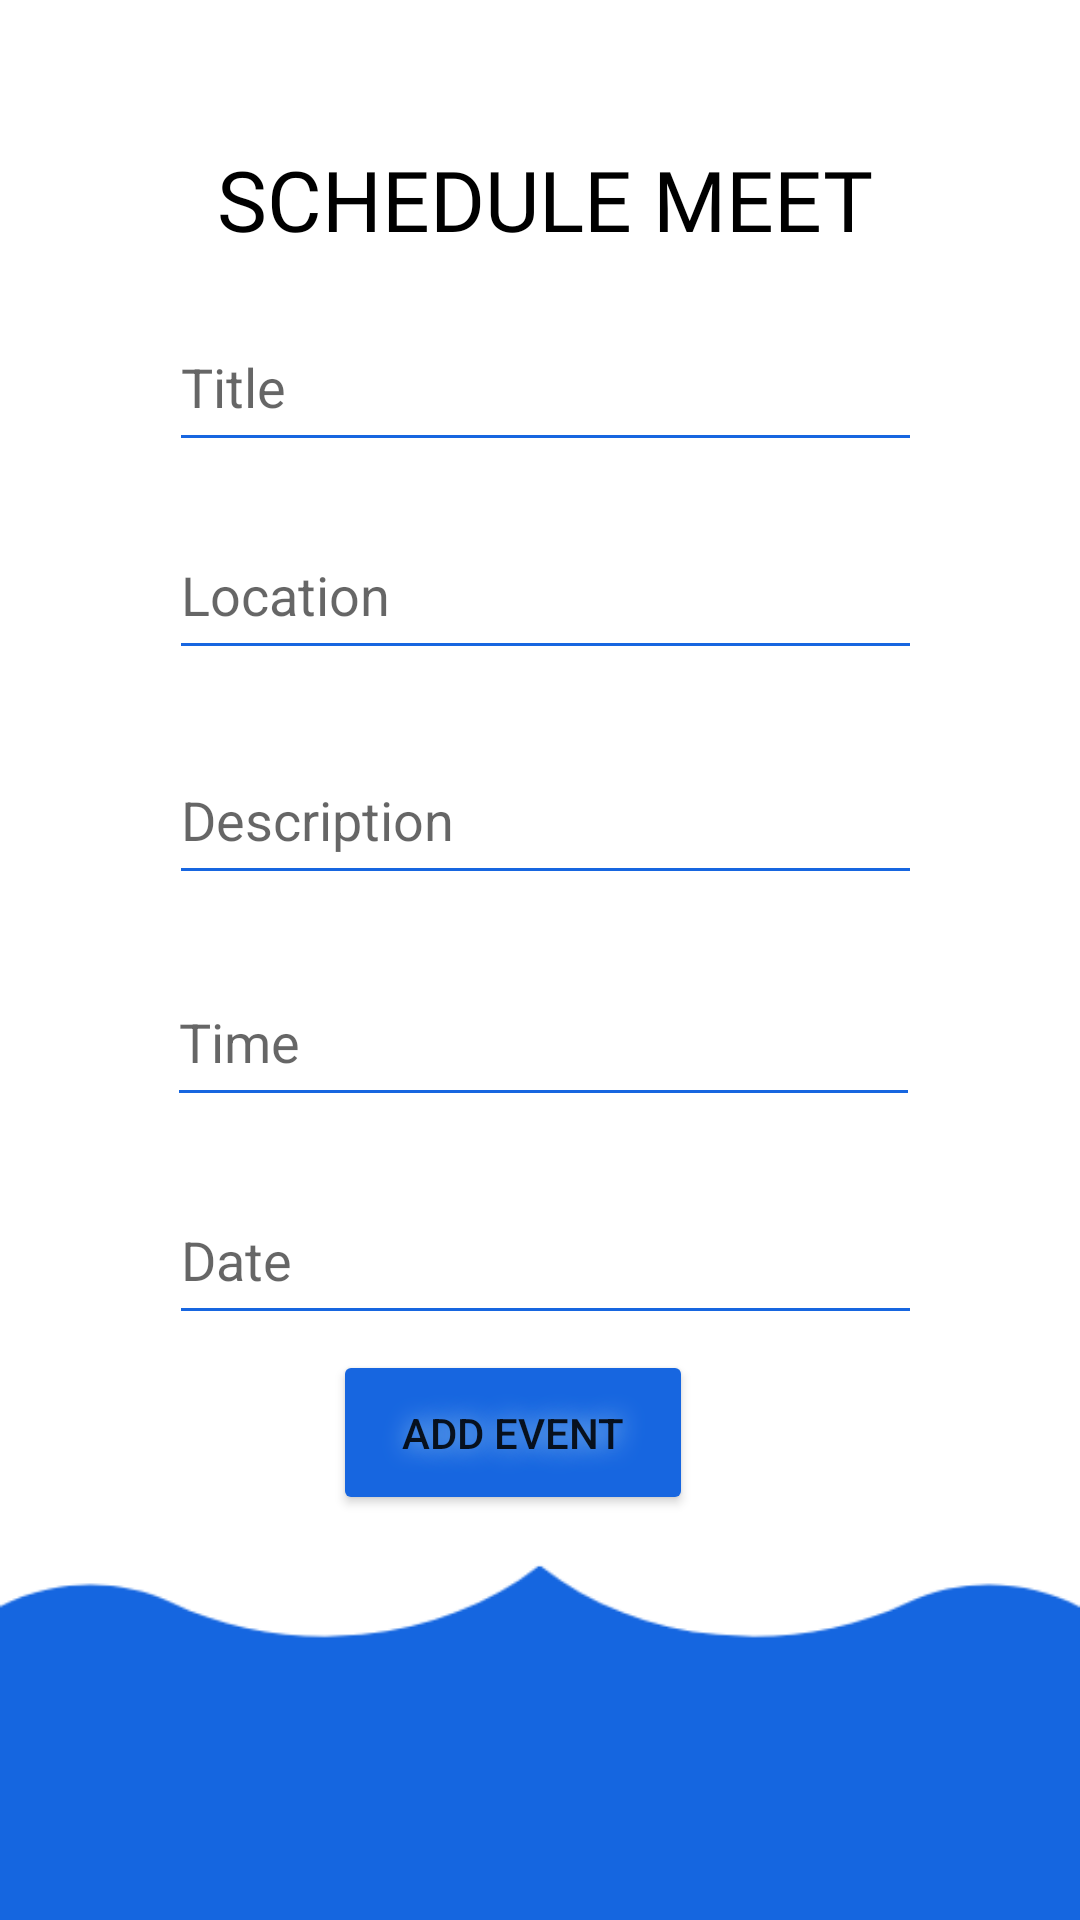

Write the Android layout XML for this screen, with the resource values it uses.
<!-- AndroidManifest.xml: application theme Theme.MentoT -->
<!-- res/layout/fragment_schedule.xml -->
<?xml version="1.0" encoding="utf-8"?>
<androidx.constraintlayout.widget.ConstraintLayout xmlns:android="http://schemas.android.com/apk/res/android"
    xmlns:app="http://schemas.android.com/apk/res-auto"
    xmlns:tools="http://schemas.android.com/tools"
    android:layout_width="match_parent"
    android:layout_height="match_parent"
    android:background="@drawable/schedule"
    tools:context=".ScheduleFragment"
    tools:layout_editor_absoluteX="2dp"
    tools:layout_editor_absoluteY="-46dp">


    <EditText
        android:id="@+id/eDescription"
        android:layout_width="251dp"
        android:layout_height="53dp"
        android:layout_x="50dp"
        android:layout_y="108dp"
        android:backgroundTint="#1766E0"
        android:ems="10"
        android:hint="Description"
        android:inputType="textPersonName"
        app:layout_constraintBottom_toBottomOf="parent"
        app:layout_constraintEnd_toEndOf="parent"
        app:layout_constraintHorizontal_bias="0.518"
        app:layout_constraintStart_toStartOf="parent"
        app:layout_constraintTop_toTopOf="parent"
        app:layout_constraintVertical_bias="0.418" />

    <EditText
        android:id="@+id/etime"
        android:layout_width="251dp"
        android:layout_height="53dp"
        android:layout_x="50dp"
        android:layout_y="108dp"
        android:backgroundTint="#1766E0"
        android:ems="10"
        android:hint="Time"
        android:inputType="textPersonName"
        app:layout_constraintBottom_toBottomOf="parent"
        app:layout_constraintEnd_toEndOf="parent"
        app:layout_constraintHorizontal_bias="0.512"
        app:layout_constraintStart_toStartOf="parent"
        app:layout_constraintTop_toTopOf="parent"
        app:layout_constraintVertical_bias="0.544" />

    <EditText
        android:id="@+id/edate"
        android:layout_width="251dp"
        android:layout_height="53dp"
        android:layout_x="50dp"
        android:layout_y="108dp"
        android:backgroundTint="#1766E0"
        android:ems="10"
        android:hint="Date"
        android:inputType="textPersonName"
        app:layout_constraintBottom_toBottomOf="parent"
        app:layout_constraintEnd_toEndOf="parent"
        app:layout_constraintHorizontal_bias="0.518"
        app:layout_constraintStart_toStartOf="parent"
        app:layout_constraintTop_toTopOf="parent"
        app:layout_constraintVertical_bias="0.668" />

    <EditText
        android:id="@+id/eTitle"
        android:layout_width="251dp"
        android:layout_height="53dp"
        android:layout_x="50dp"
        android:layout_y="108dp"
        android:backgroundTint="#1766E0"
        android:ems="10"
        android:hint="Title"
        android:inputType="textPersonName"
        app:layout_constraintBottom_toBottomOf="parent"
        app:layout_constraintEnd_toEndOf="parent"
        app:layout_constraintHorizontal_bias="0.518"
        app:layout_constraintStart_toStartOf="parent"
        app:layout_constraintTop_toTopOf="parent"
        app:layout_constraintVertical_bias="0.172" />

    <Button
        android:id="@+id/addBtn"
        android:layout_width="120dp"
        android:layout_height="55dp"
        android:backgroundTint="#1766E0"
        android:shadowColor="#9BCAEF"
        android:shadowDx="2"
        android:shadowRadius="20"
        android:text="Add Event"
        app:cornerRadius="50px"
        app:layout_constraintBottom_toBottomOf="parent"
        app:layout_constraintEnd_toEndOf="parent"
        app:layout_constraintHorizontal_bias="0.463"
        app:layout_constraintStart_toStartOf="parent"
        app:layout_constraintTop_toTopOf="parent"
        app:layout_constraintVertical_bias="0.769" />

    <EditText
        android:id="@+id/eLocation"
        android:layout_width="251dp"
        android:layout_height="53dp"
        android:layout_x="50dp"
        android:layout_y="108dp"
        android:backgroundTint="#1766E0"
        android:ems="10"
        android:hint="Location"
        android:inputType="textPersonName"
        app:layout_constraintBottom_toBottomOf="parent"
        app:layout_constraintEnd_toEndOf="parent"
        app:layout_constraintHorizontal_bias="0.518"
        app:layout_constraintStart_toStartOf="parent"
        app:layout_constraintTop_toTopOf="parent"
        app:layout_constraintVertical_bias="0.29" />

    <TextView
        android:layout_width="wrap_content"
        android:layout_height="wrap_content"
        android:layout_gravity="center"
        android:layout_x="129dp"
        android:layout_y="386dp"
        android:fontFamily="@font/aclonica"
        android:text="SCHEDULE MEET"
        android:textColor="#000000"
        android:textSize="28dp"
        app:layout_constraintBottom_toBottomOf="parent"
        app:layout_constraintEnd_toEndOf="parent"
        app:layout_constraintHorizontal_bias="0.512"
        app:layout_constraintStart_toStartOf="parent"
        app:layout_constraintTop_toTopOf="parent"
        app:layout_constraintVertical_bias="0.079" />


</androidx.constraintlayout.widget.ConstraintLayout>
<!-- resources referenced by this layout -->
<resources>
  <!-- drawable schedule: png bitmap (drawable, 5886 bytes) -->
  <style name="Theme.MentoT" parent="Theme.MaterialComponents.DayNight.NoActionBar">
          
          <item name="colorPrimary">#2196F3</item>
          <item name="colorPrimaryVariant">#2196F3</item>
          <item name="colorOnPrimary">@color/white</item>
          
          <item name="colorSecondary">#3F51B5</item>
          <item name="colorSecondaryVariant">@color/teal_700</item>
          <item name="colorOnSecondary">@color/mainblue</item>
          
          <item name="android:statusBarColor" tools:targetApi="l">?attr/colorPrimaryVariant</item>
          
      </style>
  <color name="white">#FFFFFFFF</color>
  <color name="teal_700">#FF018786</color>
  <color name="mainblue">#1766E0</color>
</resources>
